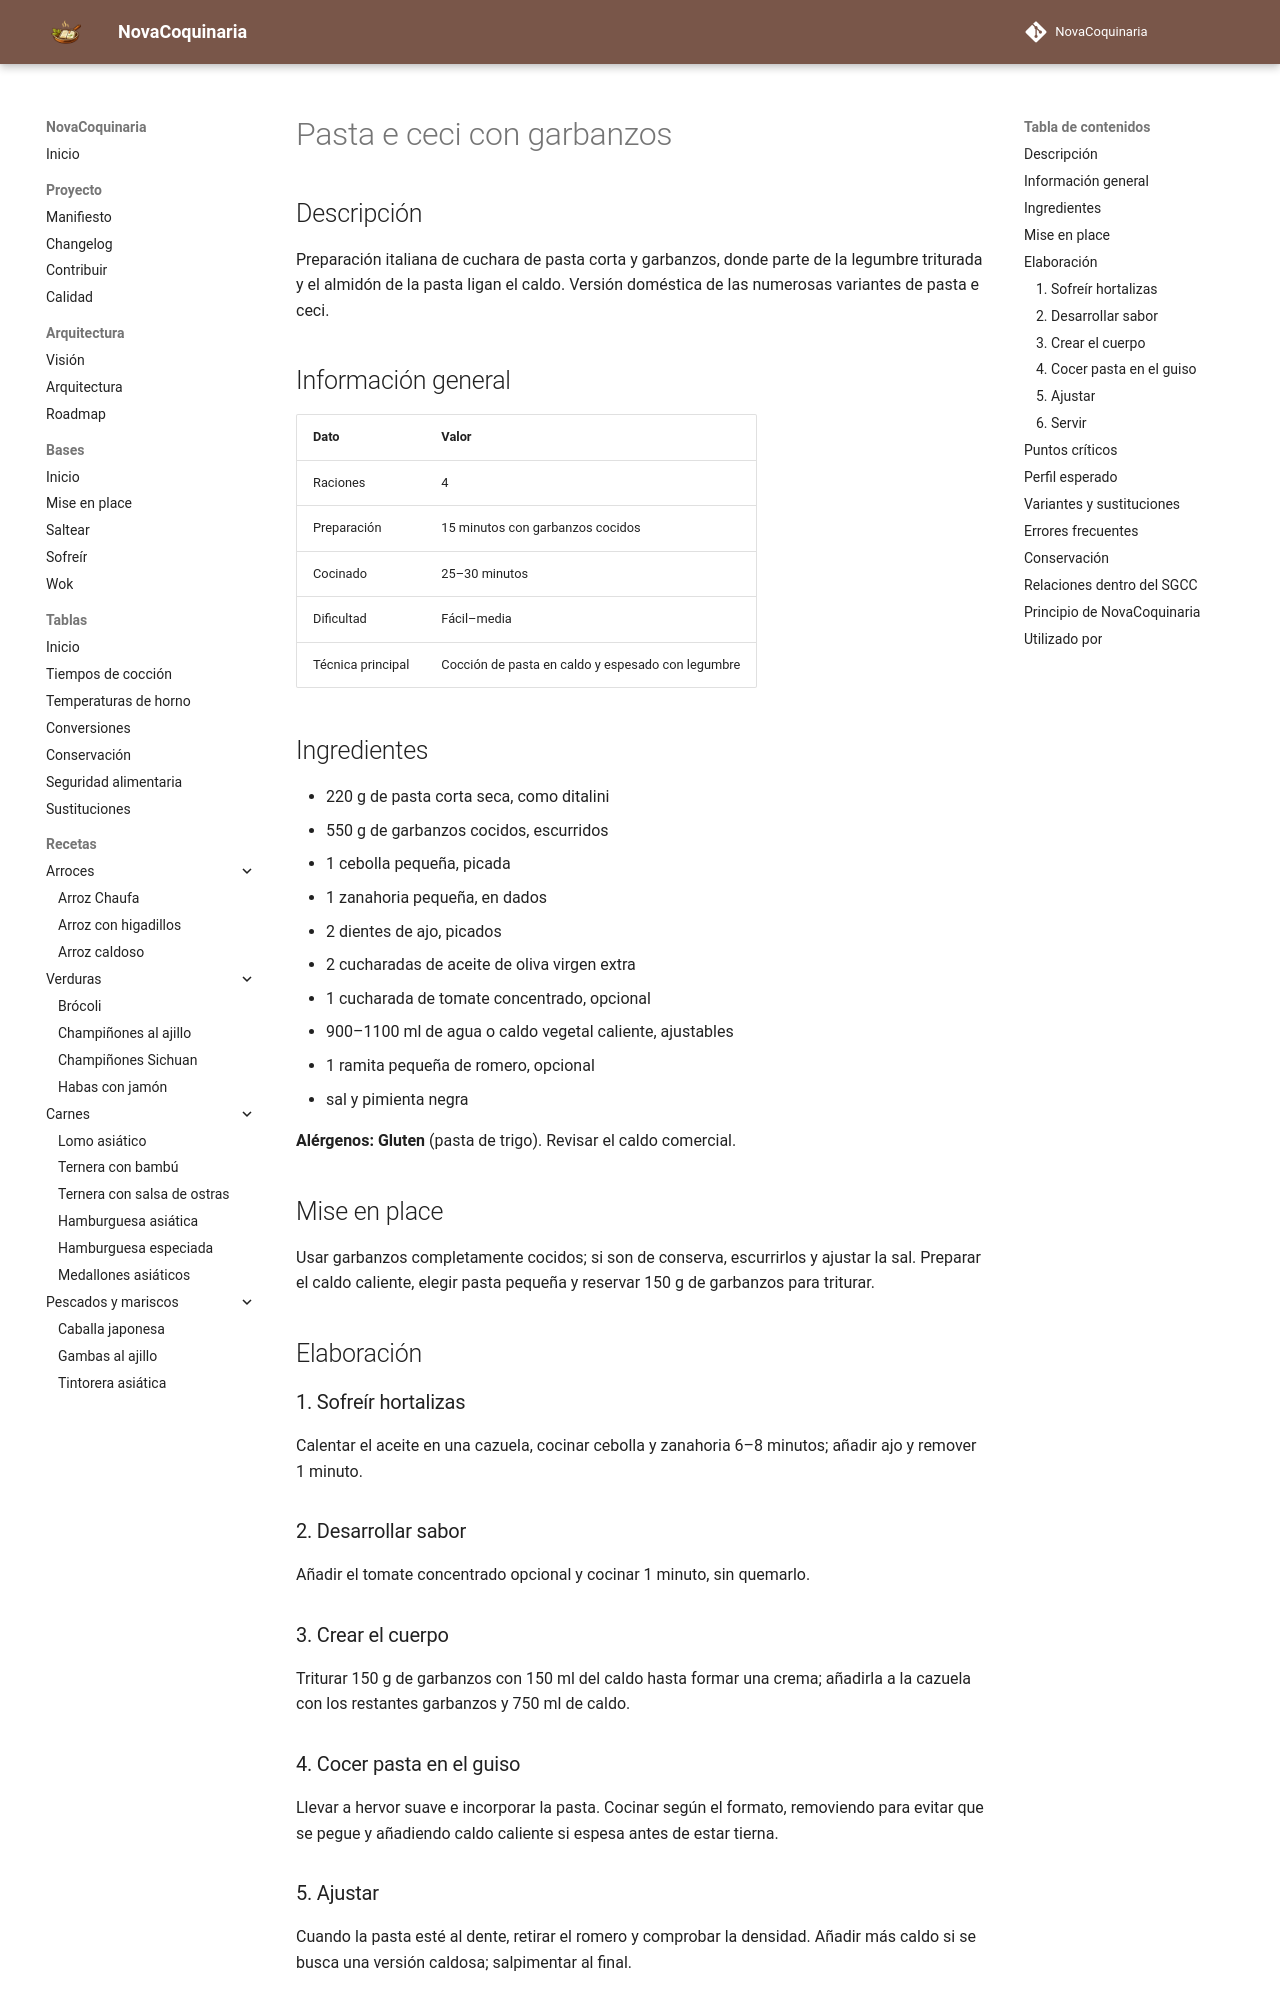

repository: fran-eliot/NovaCoquinaria · page: 02_Pastas/pasta_e_ceci.html · generator: mkdocs

---
id: REC-0115
tipo: receta
titulo: Pasta e ceci con garbanzos
categoria: Pastas
estado: borrador
version: 1.0.0
ultima_revision: 2026-11-14
etiquetas:
  - pasta
  - garbanzos
  - sopa
  - almidon
---

# Pasta e ceci con garbanzos

## Descripción

Preparación italiana de cuchara de pasta corta y garbanzos, donde parte de la legumbre triturada y el almidón de la pasta ligan el caldo. Versión doméstica de las numerosas variantes de pasta e ceci.

## Información general

| Dato | Valor |
|---|---|
| Raciones | 4 |
| Preparación | 15 minutos con garbanzos cocidos |
| Cocinado | 25–30 minutos |
| Dificultad | Fácil–media |
| Técnica principal | Cocción de pasta en caldo y espesado con legumbre |

## Ingredientes

- 220 g de pasta corta seca, como ditalini
- 550 g de garbanzos cocidos, escurridos
- 1 cebolla pequeña, picada
- 1 zanahoria pequeña, en dados
- 2 dientes de ajo, picados
- 2 cucharadas de aceite de oliva virgen extra
- 1 cucharada de tomate concentrado, opcional
- 900–1100 ml de agua o caldo vegetal caliente, ajustables
- 1 ramita pequeña de romero, opcional
- sal y pimienta negra

**Alérgenos:** **Gluten** (pasta de trigo). Revisar el caldo comercial.

## Mise en place

Usar garbanzos completamente cocidos; si son de conserva, escurrirlos y ajustar la sal. Preparar el caldo caliente, elegir pasta pequeña y reservar 150 g de garbanzos para triturar.

## Elaboración

### 1. Sofreír hortalizas

Calentar el aceite en una cazuela, cocinar cebolla y zanahoria 6–8 minutos; añadir ajo y remover 1 minuto.

### 2. Desarrollar sabor

Añadir el tomate concentrado opcional y cocinar 1 minuto, sin quemarlo.

### 3. Crear el cuerpo

Triturar 150 g de garbanzos con 150 ml del caldo hasta formar una crema; añadirla a la cazuela con los restantes garbanzos y 750 ml de caldo.

### 4. Cocer pasta en el guiso

Llevar a hervor suave e incorporar la pasta. Cocinar según el formato, removiendo para evitar que se pegue y añadiendo caldo caliente si espesa antes de estar tierna.

### 5. Ajustar

Cuando la pasta esté al dente, retirar el romero y comprobar la densidad. Añadir más caldo si se busca una versión caldosa; salpimentar al final.
